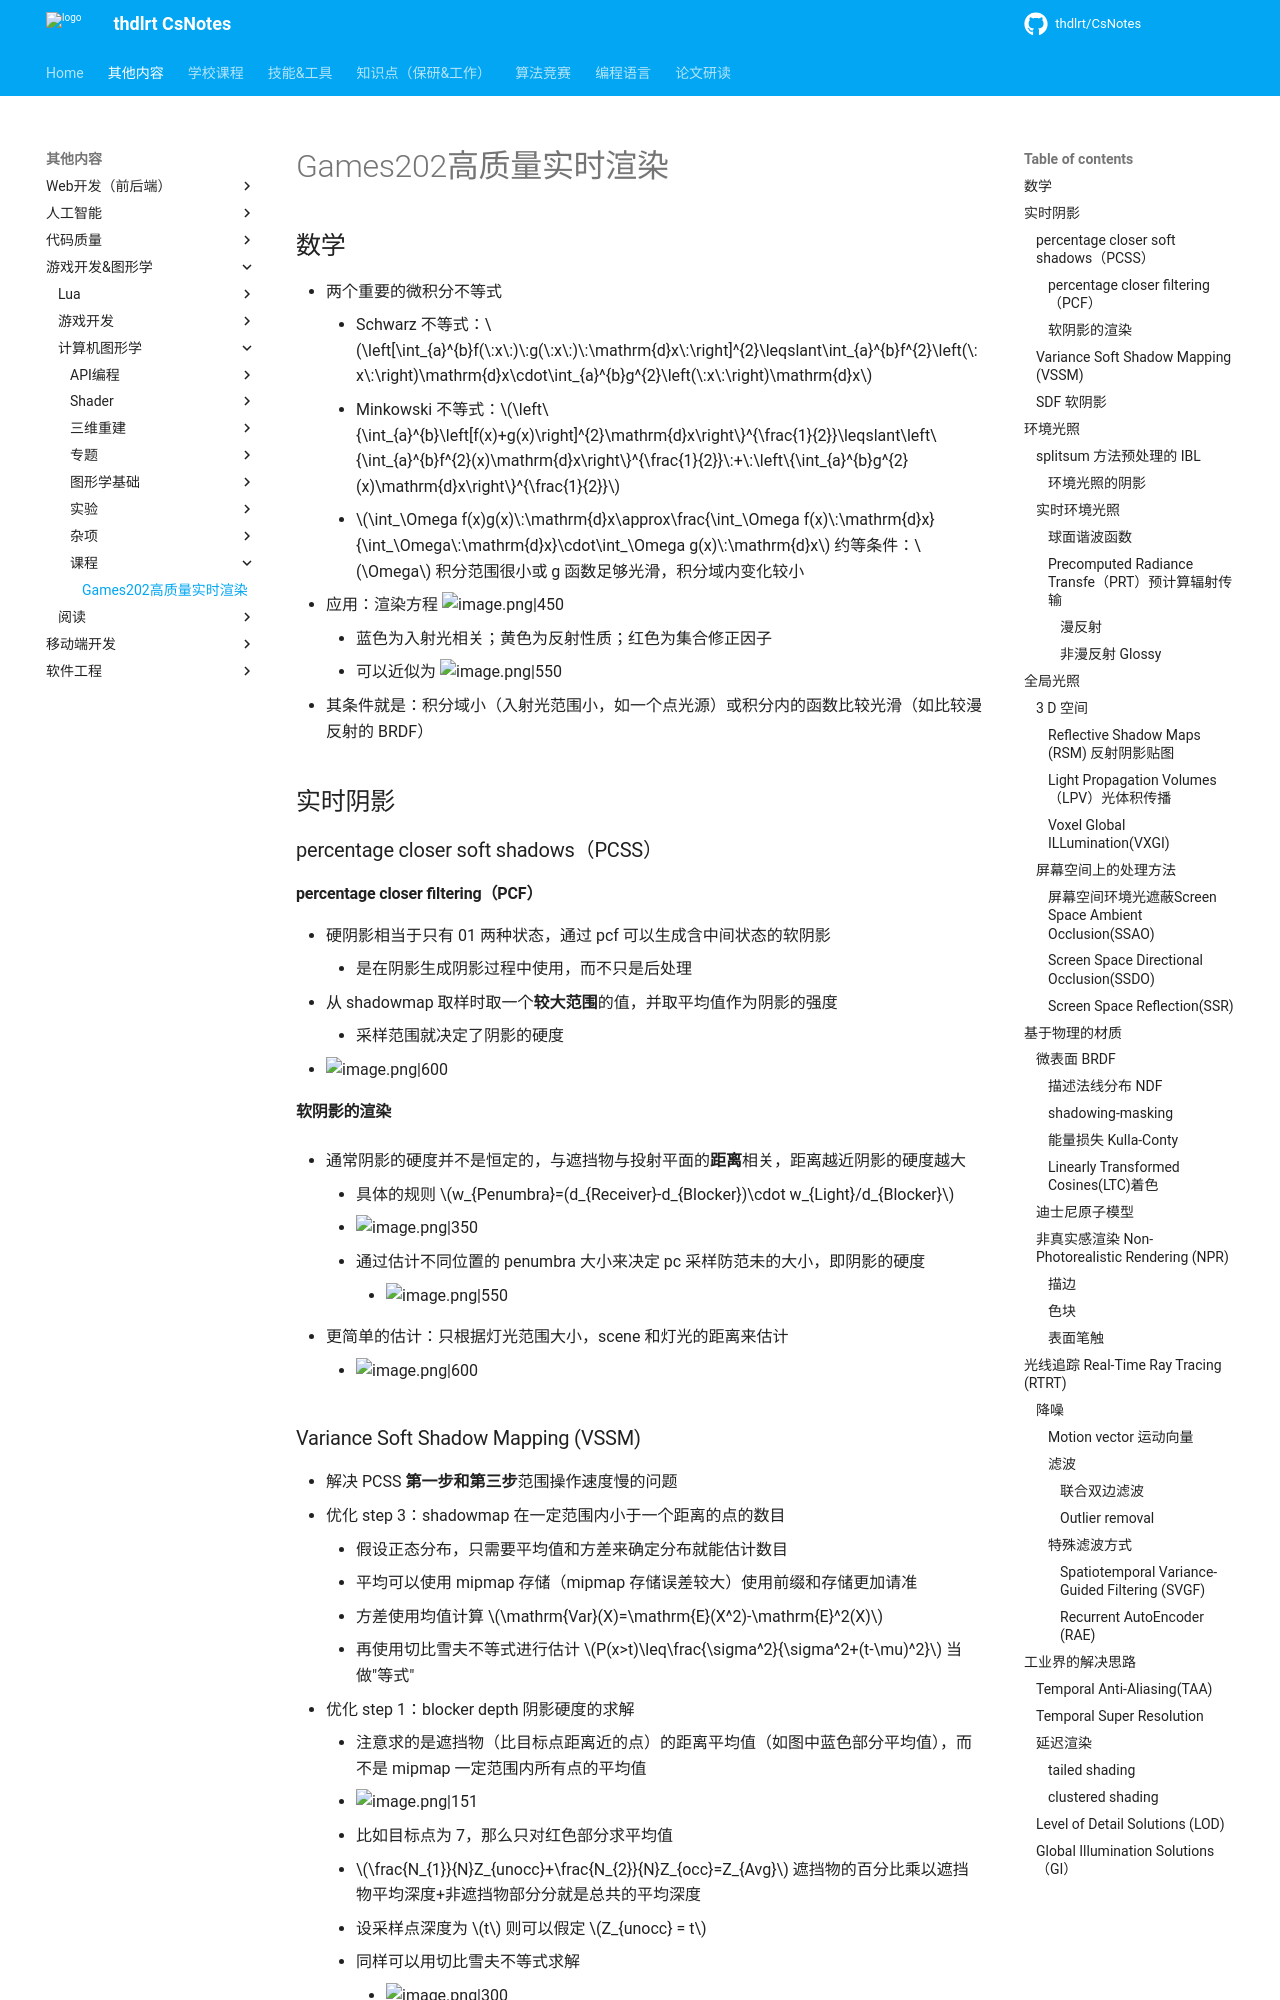

repository: thdlrt/CsNotes · page: 其他内容/游戏开发&图形学/计算机图形学/课程/games202高质量实时渲染/index.html · generator: mkdocs

## 数学
- 两个重要的微积分不等式
	- Schwarz 不等式：$\left[\int_{a}^{b}f(\:x\:)\:g(\:x\:)\:\mathrm{d}x\:\right]^{2}\leqslant\int_{a}^{b}f^{2}\left(\:x\:\right)\mathrm{d}x\cdot\int_{a}^{b}g^{2}\left(\:x\:\right)\mathrm{d}x$
	- Minkowski 不等式：$\left\{\int_{a}^{b}\left[f(x)+g(x)\right]^{2}\mathrm{d}x\right\}^{\frac{1}{2}}\leqslant\left\{\int_{a}^{b}f^{2}(x)\mathrm{d}x\right\}^{\frac{1}{2}}\:+\:\left\{\int_{a}^{b}g^{2}(x)\mathrm{d}x\right\}^{\frac{1}{2}}$
	- $\int_\Omega f(x)g(x)\:\mathrm{d}x\approx\frac{\int_\Omega f(x)\:\mathrm{d}x}{\int_\Omega\:\mathrm{d}x}\cdot\int_\Omega g(x)\:\mathrm{d}x$ 约等条件：$\Omega$ 积分范围很小或 g 函数足够光滑，积分域内变化较小
- 应用：渲染方程 ![image.png|450](https://thdlrt.oss-cn-beijing.aliyuncs.com/undefined20250318115802.png)
	- 蓝色为入射光相关；黄色为反射性质；红色为集合修正因子
	- 可以近似为 ![image.png|550](https://thdlrt.oss-cn-beijing.aliyuncs.com/undefined20250318115847.png)
- 其条件就是：积分域小（入射光范围小，如一个点光源）或积分内的函数比较光滑（如比较漫反射的 BRDF）
## 实时阴影
### percentage closer soft shadows（PCSS）
#### percentage closer filtering（PCF）
- 硬阴影相当于只有 01 两种状态，通过 pcf 可以生成含中间状态的软阴影
	- 是在阴影生成阴影过程中使用，而不只是后处理
- 从 shadowmap 取样时取一个**较大范围**的值，并取平均值作为阴影的强度
	- 采样范围就决定了阴影的硬度
- ![image.png|600](https://thdlrt.oss-cn-beijing.aliyuncs.com/20250129210147.png)
#### 软阴影的渲染
- 通常阴影的硬度并不是恒定的，与遮挡物与投射平面的**距离**相关，距离越近阴影的硬度越大
	- 具体的规则 $w_{Penumbra}=(d_{Receiver}-d_{Blocker})\cdot w_{Light}/d_{Blocker}$
	- ![image.png|350](https://thdlrt.oss-cn-beijing.aliyuncs.com/20250129210802.png)
	- 通过估计不同位置的 penumbra 大小来决定 pc 采样防范未的大小，即阴影的硬度
		- ![image.png|550](https://thdlrt.oss-cn-beijing.aliyuncs.com/20250129211420.png)

- 更简单的估计：只根据灯光范围大小，scene 和灯光的距离来估计
	- ![image.png|600](https://thdlrt.oss-cn-beijing.aliyuncs.com/20250129211751.png)
